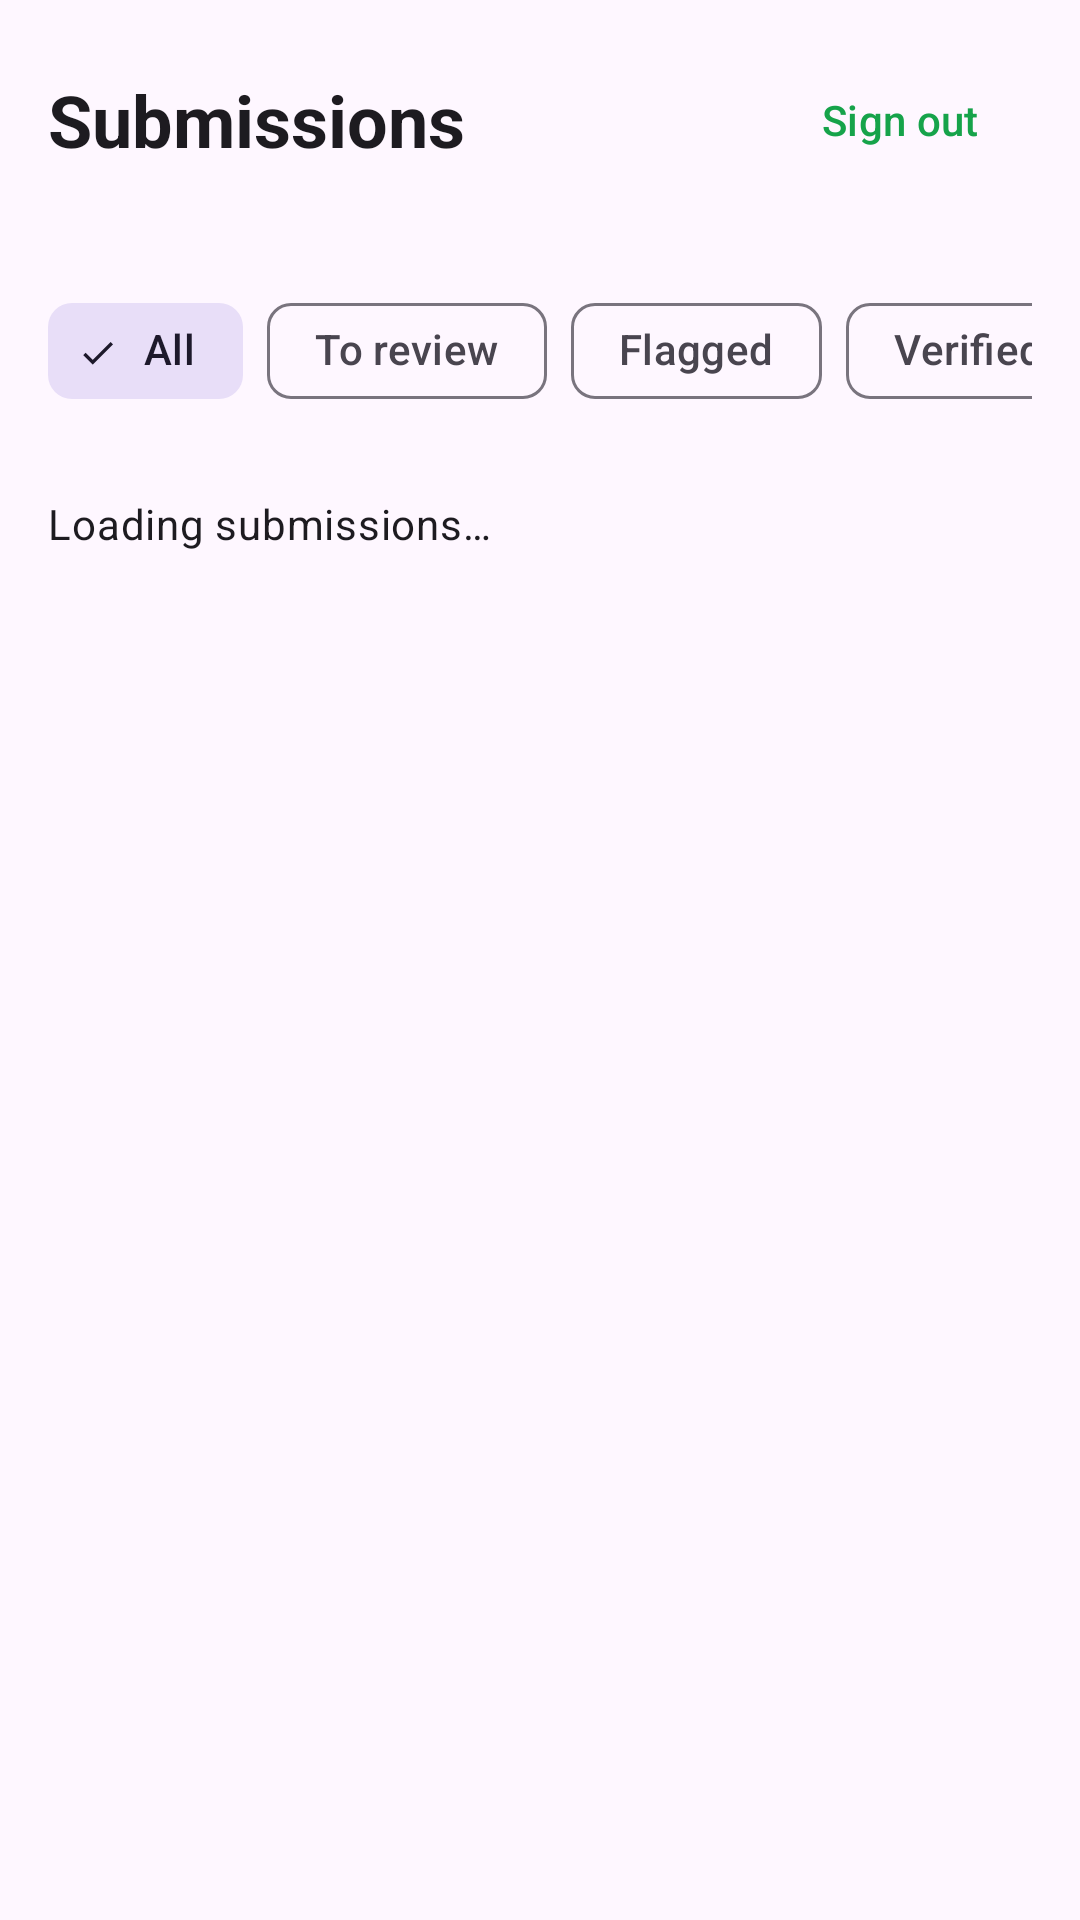

This screen was rendered from an Android layout file. Write that file and the resources it references.
<!-- AndroidManifest.xml: application theme Theme.RepCheck -->
<!-- res/layout/activity_official.xml -->
<?xml version="1.0" encoding="utf-8"?>
<LinearLayout xmlns:android="http://schemas.android.com/apk/res/android"
    xmlns:app="http://schemas.android.com/apk/res-auto"
    android:layout_width="match_parent"
    android:layout_height="match_parent"
    android:orientation="vertical"
    android:paddingHorizontal="16dp"
    android:paddingTop="16dp">

    <LinearLayout
        android:layout_width="match_parent"
        android:layout_height="wrap_content"
        android:gravity="center_vertical"
        android:orientation="horizontal">

        <TextView
            android:layout_width="0dp"
            android:layout_height="wrap_content"
            android:layout_weight="1"
            android:text="@string/official_title"
            android:textAppearance="?attr/textAppearanceHeadlineSmall"
            android:textStyle="bold" />

        <com.google.android.material.button.MaterialButton
            android:id="@+id/btnSignOut"
            style="@style/Widget.Material3.Button.TextButton"
            android:layout_width="wrap_content"
            android:layout_height="wrap_content"
            android:text="@string/sign_out" />
    </LinearLayout>

    <TextView
        android:id="@+id/txtSummary"
        android:layout_width="wrap_content"
        android:layout_height="wrap_content"
        android:layout_marginTop="2dp"
        android:textAppearance="?attr/textAppearanceBodyMedium" />

    <HorizontalScrollView
        android:layout_width="match_parent"
        android:layout_height="wrap_content"
        android:layout_marginTop="8dp"
        android:scrollbars="none">

        <com.google.android.material.chip.ChipGroup
            android:id="@+id/chipsFilter"
            android:layout_width="wrap_content"
            android:layout_height="wrap_content"
            app:selectionRequired="true"
            app:singleLine="true"
            app:singleSelection="true">

            <com.google.android.material.chip.Chip
                android:id="@+id/chipAll"
                style="@style/Widget.Material3.Chip.Filter"
                android:layout_width="wrap_content"
                android:layout_height="wrap_content"
                android:checked="true"
                android:text="@string/filter_all" />

            <com.google.android.material.chip.Chip
                android:id="@+id/chipToReview"
                style="@style/Widget.Material3.Chip.Filter"
                android:layout_width="wrap_content"
                android:layout_height="wrap_content"
                android:text="@string/filter_to_review" />

            <com.google.android.material.chip.Chip
                android:id="@+id/chipFlagged"
                style="@style/Widget.Material3.Chip.Filter"
                android:layout_width="wrap_content"
                android:layout_height="wrap_content"
                android:text="@string/filter_flagged" />

            <com.google.android.material.chip.Chip
                android:id="@+id/chipVerified"
                style="@style/Widget.Material3.Chip.Filter"
                android:layout_width="wrap_content"
                android:layout_height="wrap_content"
                android:text="@string/filter_verified" />
        </com.google.android.material.chip.ChipGroup>
    </HorizontalScrollView>

    <TextView
        android:id="@+id/txtEmpty"
        android:layout_width="wrap_content"
        android:layout_height="wrap_content"
        android:layout_marginTop="24dp"
        android:text="@string/official_loading"
        android:textAppearance="?attr/textAppearanceBodyMedium" />

    <androidx.recyclerview.widget.RecyclerView
        android:id="@+id/listSubmissions"
        android:layout_width="match_parent"
        android:layout_height="match_parent"
        android:layout_marginTop="8dp"
        android:clipToPadding="false"
        android:paddingBottom="16dp"
        app:layoutManager="androidx.recyclerview.widget.LinearLayoutManager" />
</LinearLayout>
<!-- resources referenced by this layout -->
<resources>
  <string name="filter_all">All</string>
  <string name="filter_flagged">Flagged</string>
  <string name="filter_to_review">To review</string>
  <string name="filter_verified">Verified</string>
  <string name="official_loading">Loading submissions…</string>
  <string name="official_title">Submissions</string>
  <string name="sign_out">Sign out</string>
  <style name="Theme.RepCheck" parent="Theme.Material3.DayNight.NoActionBar">
          <item name="colorPrimary">@color/brand</item>
          <item name="colorSecondary">@color/accent</item>
      </style>
  <color name="brand">#16A34A</color>
  <color name="accent">#4ADE80</color>
</resources>
